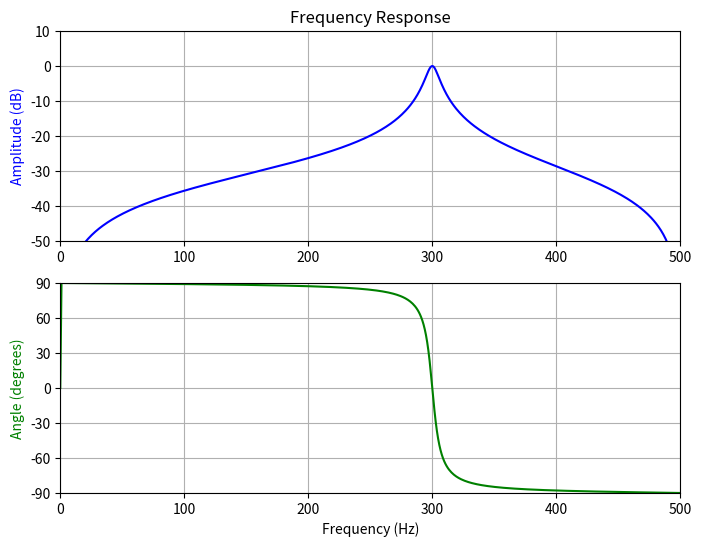

Python code for this plot:
import numpy as np
from scipy import signal
import matplotlib.pyplot as plt

fs = 1000.0  # Sample frequency (Hz)
f0 = 300.0  # Frequency to be retained (Hz)
Q = 30.0  # Quality factor
# Design peak filter
b, a = signal.iirpeak(f0, Q, fs)

# Frequency response
freq, h = signal.freqz(b, a, fs=fs)
# Plot
fig, ax = plt.subplots(2, 1, figsize=(8, 6))
ax[0].plot(freq, 20*np.log10(np.maximum(abs(h), 1e-5)), color='blue')
ax[0].set_title("Frequency Response")
ax[0].set_ylabel("Amplitude (dB)", color='blue')
ax[0].set_xlim([0, 500])
ax[0].set_ylim([-50, 10])
ax[0].grid(True)
ax[1].plot(freq, np.unwrap(np.angle(h))*180/np.pi, color='green')
ax[1].set_ylabel("Angle (degrees)", color='green')
ax[1].set_xlabel("Frequency (Hz)")
ax[1].set_xlim([0, 500])
ax[1].set_yticks([-90, -60, -30, 0, 30, 60, 90])
ax[1].set_ylim([-90, 90])
ax[1].grid(True)
plt.show()